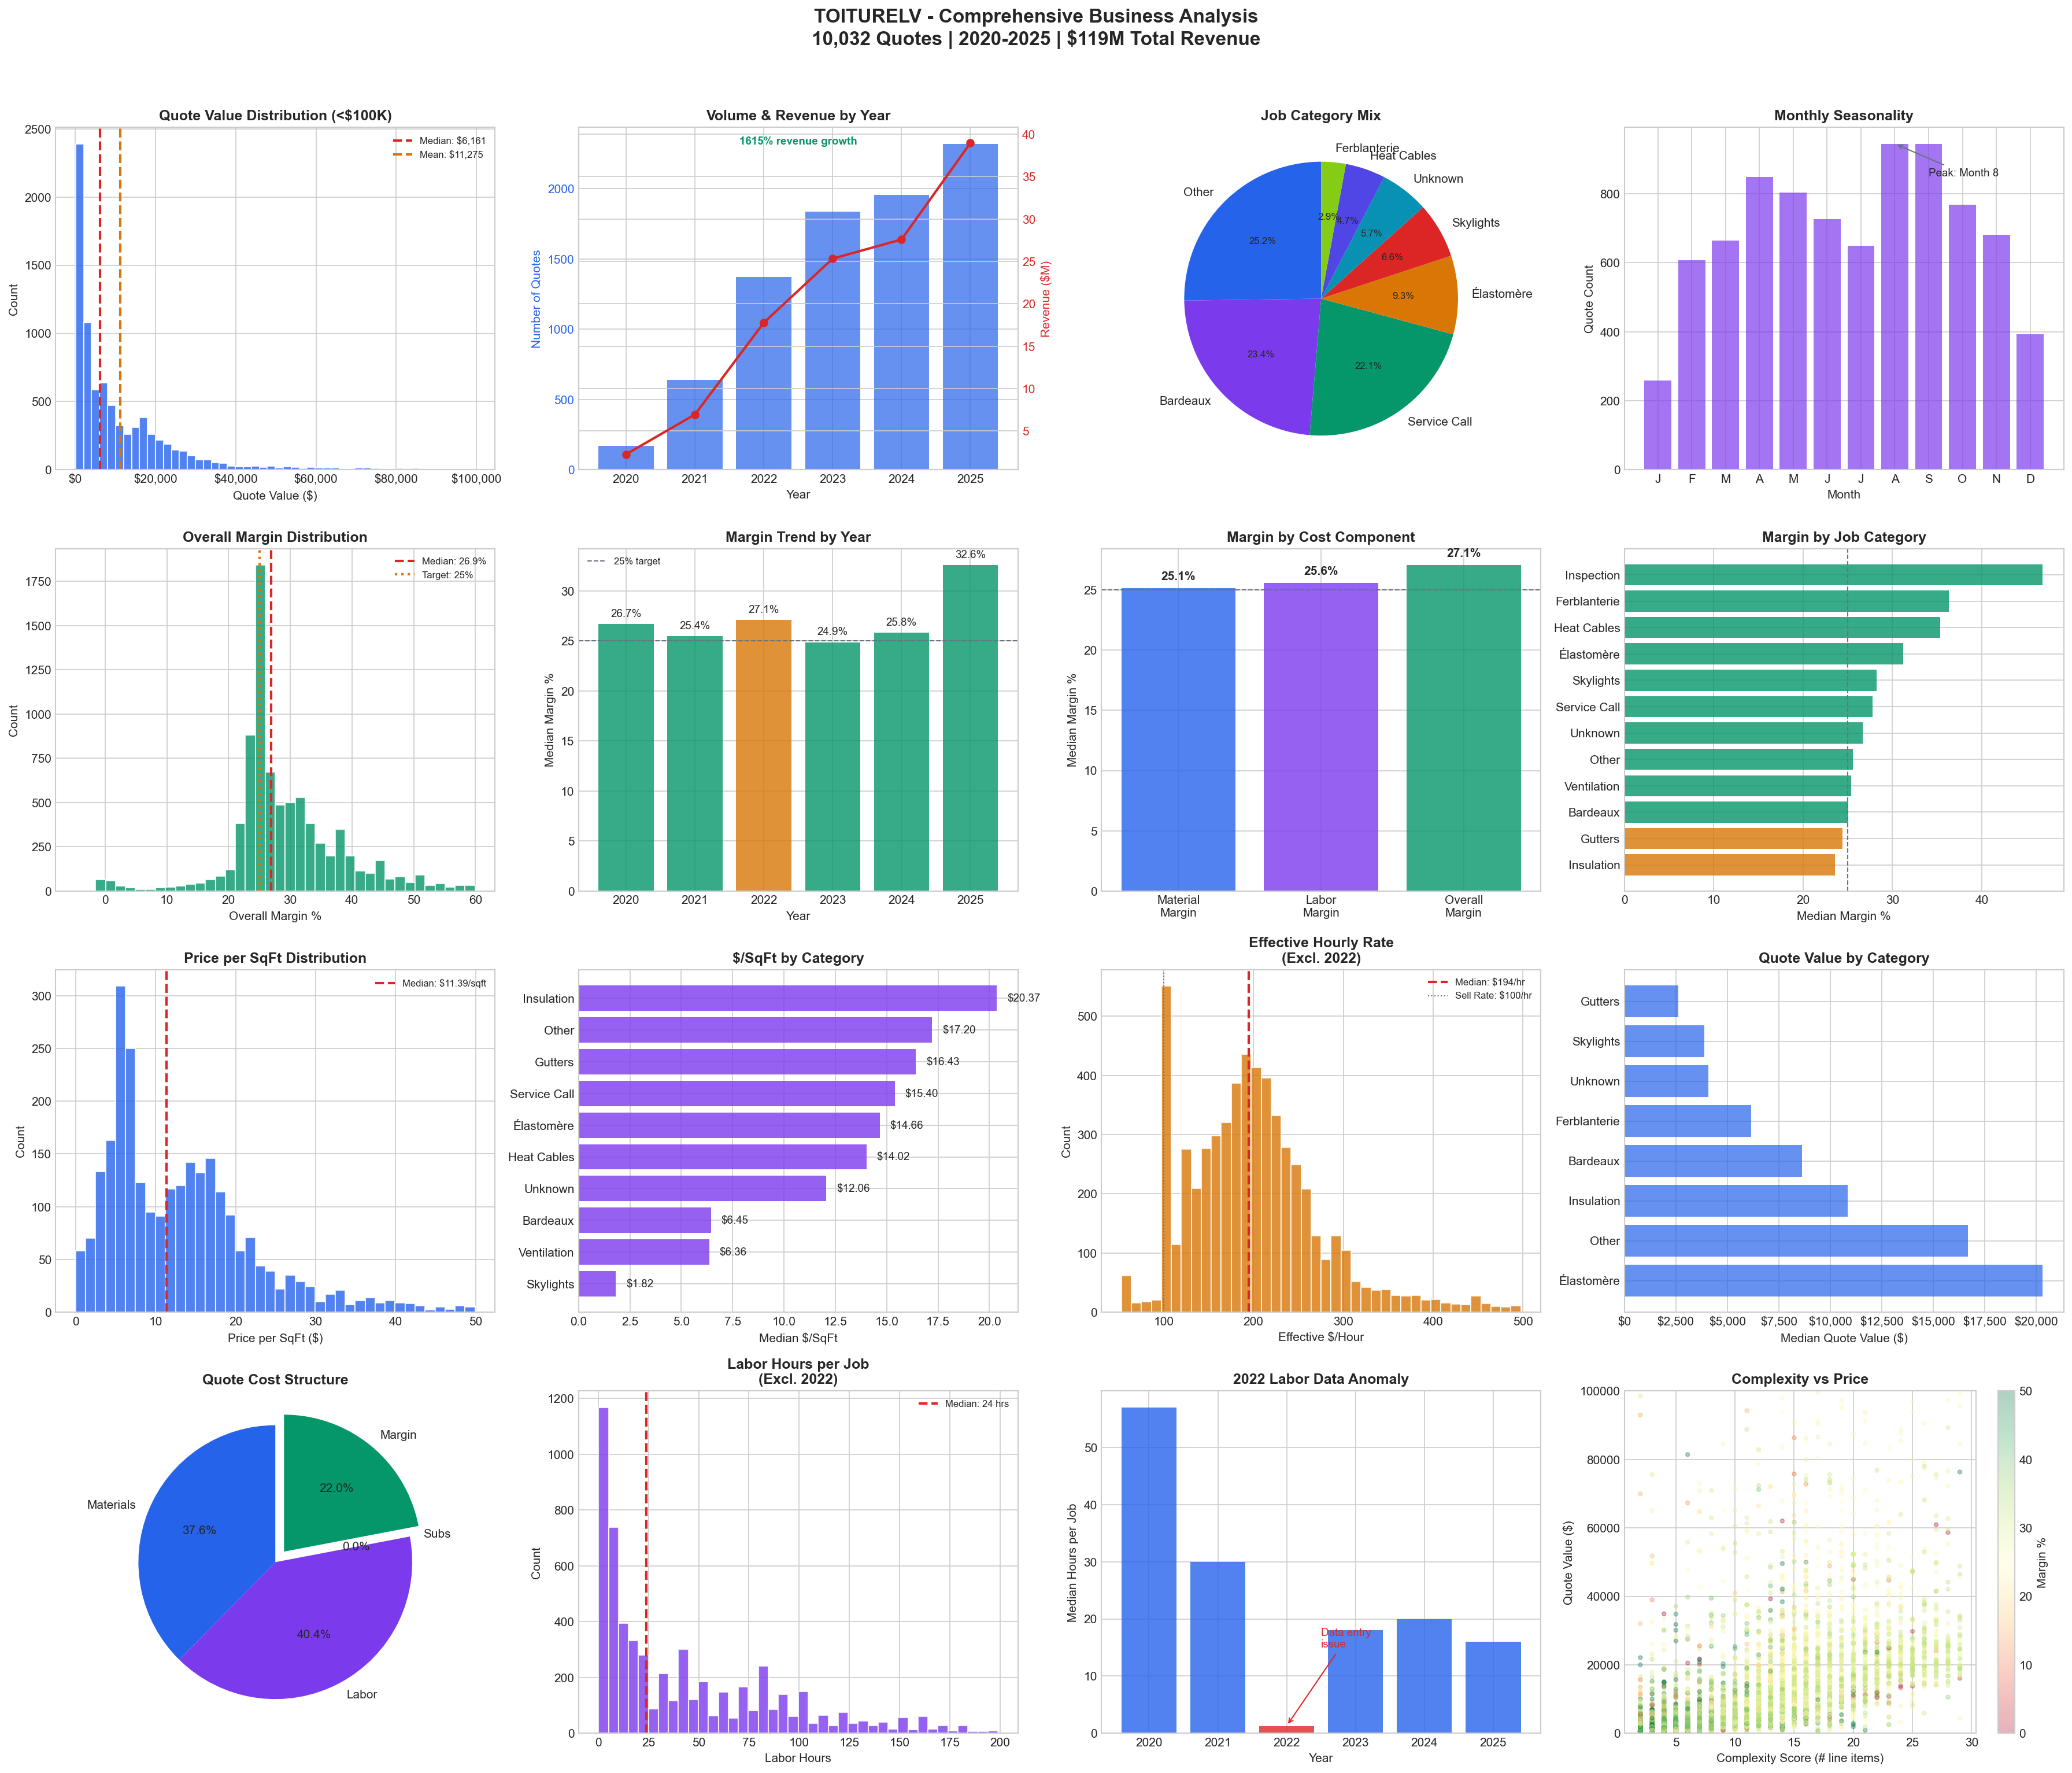

Write the Python code that produced this figure.
#!/usr/bin/env python3
"""
================================================================================
TOITURELV - COMPREHENSIVE DEEP ANALYSIS
================================================================================
Complete analysis of 10,000+ quotes for Cortex pricing engine.

GENERATES:
1. comprehensive_analysis.png - 16 chart dashboard
2. job_category_analysis.png - Category deep dive
3. material_inflation.png - Material price tracking over time
4. pricing_patterns.png - Pricing intelligence
5. executive_summary.txt - Key findings for client

Uses CORRECTED master_quotes_valid.csv from pipeline v3.
================================================================================
"""

import pandas as pd
import numpy as np
import matplotlib.pyplot as plt
import matplotlib.ticker as mticker
from datetime import datetime
import warnings
warnings.filterwarnings('ignore')

# =============================================================================
# CONFIGURATION
# =============================================================================
DATA_PATH = "/Users/aymanbaig/Desktop/cortex-data/"
OUTPUT_PATH = DATA_PATH

# Style
plt.style.use('seaborn-v0_8-whitegrid')
COLORS = {
    'primary': '#2563eb',
    'secondary': '#7c3aed', 
    'success': '#059669',
    'warning': '#d97706',
    'danger': '#dc2626',
    'gray': '#6b7280',
    'light': '#f3f4f6'
}
CATEGORY_COLORS = ['#2563eb', '#7c3aed', '#059669', '#d97706', '#dc2626', 
                   '#0891b2', '#4f46e5', '#84cc16', '#f59e0b', '#ef4444',
                   '#14b8a6', '#8b5cf6', '#f97316', '#06b6d4', '#ec4899']

# =============================================================================
# LOAD DATA
# =============================================================================
print("\n" + "="*80)
print(" TOITURELV - COMPREHENSIVE DEEP ANALYSIS")
print("="*80)

print("\nLoading data...")
master = pd.read_csv(f"{DATA_PATH}master_quotes_valid.csv")
master['created_at'] = pd.to_datetime(master['created_at'], errors='coerce')

# Labor reliable subset (excludes 2022)
labor_reliable = pd.read_csv(f"{DATA_PATH}master_quotes_labor_reliable.csv")
labor_reliable['created_at'] = pd.to_datetime(labor_reliable['created_at'], errors='coerce')

# Also load raw materials for inflation tracking
materials_raw = pd.read_csv(f"{DATA_PATH}Quote Materials_clean.csv")
materials_raw['created_at'] = pd.to_datetime(materials_raw['created_at'], errors='coerce')
materials_raw['unit_cost'] = pd.to_numeric(materials_raw['unit_cost'], errors='coerce')
materials_raw['sell_price'] = pd.to_numeric(materials_raw['sell_price'], errors='coerce')
materials_raw['year'] = materials_raw['created_at'].dt.year

print(f"  ✓ Master quotes: {len(master):,} valid records")
print(f"  ✓ Labor reliable: {len(labor_reliable):,} records (excl. 2022)")
print(f"  ✓ Raw materials: {len(materials_raw):,} records")

# =============================================================================
# FIGURE 1: COMPREHENSIVE DASHBOARD (16 charts)
# =============================================================================
print("\n" + "-"*80)
print(" GENERATING COMPREHENSIVE DASHBOARD")
print("-"*80)

fig, axes = plt.subplots(4, 4, figsize=(24, 20))
fig.suptitle('TOITURELV - Comprehensive Business Analysis\n10,032 Quotes | 2020-2025 | $119M Total Revenue', 
             fontsize=16, fontweight='bold', y=1.02)

# --- ROW 1: Overview Metrics ---

# 1.1 Quote Value Distribution
ax = axes[0, 0]
valid_totals = master[master['quoted_total'] < 100000]['quoted_total']
ax.hist(valid_totals, bins=50, color=COLORS['primary'], edgecolor='white', alpha=0.8)
ax.axvline(valid_totals.median(), color=COLORS['danger'], linestyle='--', linewidth=2, label=f'Median: ${valid_totals.median():,.0f}')
ax.axvline(valid_totals.mean(), color=COLORS['warning'], linestyle='--', linewidth=2, label=f'Mean: ${valid_totals.mean():,.0f}')
ax.set_xlabel('Quote Value ($)')
ax.set_ylabel('Count')
ax.set_title('Quote Value Distribution (<$100K)', fontweight='bold')
ax.legend(fontsize=8)
ax.xaxis.set_major_formatter(mticker.StrMethodFormatter('${x:,.0f}'))

# 1.2 Quotes by Year (with revenue)
ax = axes[0, 1]
yearly = master.groupby('year').agg({
    'quote_id': 'count',
    'quoted_total': 'sum'
}).reset_index()
yearly.columns = ['year', 'count', 'revenue']

ax2 = ax.twinx()
bars = ax.bar(yearly['year'], yearly['count'], color=COLORS['primary'], alpha=0.7, label='Quote Count')
line = ax2.plot(yearly['year'], yearly['revenue']/1e6, color=COLORS['danger'], marker='o', linewidth=2, label='Revenue ($M)')
ax.set_xlabel('Year')
ax.set_ylabel('Number of Quotes', color=COLORS['primary'])
ax2.set_ylabel('Revenue ($M)', color=COLORS['danger'])
ax.set_title('Volume & Revenue by Year', fontweight='bold')
ax.tick_params(axis='y', labelcolor=COLORS['primary'])
ax2.tick_params(axis='y', labelcolor=COLORS['danger'])

if len(yearly) > 1:
    growth = (yearly['revenue'].iloc[-1] / yearly['revenue'].iloc[0] - 1) * 100
    ax.annotate(f'{growth:.0f}% revenue growth', xy=(0.5, 0.95), xycoords='axes fraction',
                ha='center', fontsize=9, color=COLORS['success'], fontweight='bold')

# 1.3 Job Category Distribution (pie)
ax = axes[0, 2]
cat_counts = master['job_category'].value_counts().head(8)
wedges, texts, autotexts = ax.pie(cat_counts, labels=cat_counts.index, autopct='%1.1f%%',
                                   colors=CATEGORY_COLORS[:8], startangle=90)
ax.set_title('Job Category Mix', fontweight='bold')
for autotext in autotexts:
    autotext.set_fontsize(8)

# 1.4 Monthly Seasonality
ax = axes[0, 3]
monthly = master.groupby('month')['quoted_total'].agg(['count', 'sum', 'median']).reset_index()
ax.bar(monthly['month'], monthly['count'], color=COLORS['secondary'], alpha=0.7)
ax.set_xlabel('Month')
ax.set_ylabel('Quote Count')
ax.set_title('Monthly Seasonality', fontweight='bold')
ax.set_xticks(range(1, 13))
ax.set_xticklabels(['J', 'F', 'M', 'A', 'M', 'J', 'J', 'A', 'S', 'O', 'N', 'D'])

peak_month = monthly.loc[monthly['count'].idxmax(), 'month']
ax.annotate(f'Peak: Month {peak_month:.0f}', xy=(peak_month, monthly['count'].max()),
            xytext=(peak_month+1, monthly['count'].max()*0.9),
            arrowprops=dict(arrowstyle='->', color=COLORS['gray']), fontsize=9)

# --- ROW 2: Margin Analysis ---

# 2.1 Overall Margin Distribution
ax = axes[1, 0]
valid_margins = master[(master['overall_margin_pct'] > -20) & (master['overall_margin_pct'] < 60)]['overall_margin_pct']
ax.hist(valid_margins, bins=40, color=COLORS['success'], edgecolor='white', alpha=0.8)
ax.axvline(valid_margins.median(), color=COLORS['danger'], linestyle='--', linewidth=2, 
           label=f'Median: {valid_margins.median():.1f}%')
ax.axvline(25, color=COLORS['warning'], linestyle=':', linewidth=2, label='Target: 25%')
ax.set_xlabel('Overall Margin %')
ax.set_ylabel('Count')
ax.set_title('Overall Margin Distribution', fontweight='bold')
ax.legend(fontsize=8)

# 2.2 Margin by Year (with 2022 flagged)
ax = axes[1, 1]
yearly_margin = master.groupby('year')['overall_margin_pct'].median().reset_index()
colors = [COLORS['warning'] if y == 2022 else COLORS['success'] for y in yearly_margin['year']]
bars = ax.bar(yearly_margin['year'], yearly_margin['overall_margin_pct'], color=colors, alpha=0.8)
ax.axhline(25, color=COLORS['gray'], linestyle='--', linewidth=1, label='25% target')
ax.set_xlabel('Year')
ax.set_ylabel('Median Margin %')
ax.set_title('Margin Trend by Year', fontweight='bold')
ax.legend(fontsize=8)

for bar, val in zip(bars, yearly_margin['overall_margin_pct']):
    ax.text(bar.get_x() + bar.get_width()/2, bar.get_height() + 0.5, f'{val:.1f}%',
            ha='center', va='bottom', fontsize=9)

# 2.3 Material vs Labor Margin
ax = axes[1, 2]
categories = ['Material\nMargin', 'Labor\nMargin', 'Overall\nMargin']
margins = [
    master['material_margin_pct'].median(),
    master['labor_margin_pct'].median(),
    master['overall_margin_pct'].median()
]
bars = ax.bar(categories, margins, color=[COLORS['primary'], COLORS['secondary'], COLORS['success']], alpha=0.8)
ax.set_ylabel('Median Margin %')
ax.set_title('Margin by Cost Component', fontweight='bold')
ax.axhline(25, color=COLORS['gray'], linestyle='--', linewidth=1)

for bar, val in zip(bars, margins):
    ax.text(bar.get_x() + bar.get_width()/2, bar.get_height() + 0.5, f'{val:.1f}%',
            ha='center', va='bottom', fontsize=10, fontweight='bold')

# 2.4 Margin by Job Category
ax = axes[1, 3]
cat_margin = master.groupby('job_category')['overall_margin_pct'].median().sort_values(ascending=True)
colors = [COLORS['success'] if m >= 25 else COLORS['warning'] if m >= 20 else COLORS['danger'] 
          for m in cat_margin.values]
ax.barh(cat_margin.index, cat_margin.values, color=colors, alpha=0.8)
ax.axvline(25, color=COLORS['gray'], linestyle='--', linewidth=1)
ax.set_xlabel('Median Margin %')
ax.set_title('Margin by Job Category', fontweight='bold')

# --- ROW 3: Pricing Analysis ---

# 3.1 Price per SqFt Distribution
ax = axes[2, 0]
sqft_data = master[(master['price_per_sqft'] > 0) & (master['price_per_sqft'] < 50)]['price_per_sqft']
ax.hist(sqft_data, bins=40, color=COLORS['primary'], edgecolor='white', alpha=0.8)
ax.axvline(sqft_data.median(), color=COLORS['danger'], linestyle='--', linewidth=2,
           label=f'Median: ${sqft_data.median():.2f}/sqft')
ax.set_xlabel('Price per SqFt ($)')
ax.set_ylabel('Count')
ax.set_title('Price per SqFt Distribution', fontweight='bold')
ax.legend(fontsize=8)

# 3.2 Price/SqFt by Job Category
ax = axes[2, 1]
cat_sqft = master[master['price_per_sqft'] > 0].groupby('job_category')['price_per_sqft'].median().sort_values()
cat_sqft = cat_sqft[cat_sqft < 50]
ax.barh(cat_sqft.index, cat_sqft.values, color=COLORS['secondary'], alpha=0.8)
ax.set_xlabel('Median $/SqFt')
ax.set_title('$/SqFt by Category', fontweight='bold')

for i, (cat, val) in enumerate(cat_sqft.items()):
    ax.text(val + 0.5, i, f'${val:.2f}', va='center', fontsize=9)

# 3.3 Effective $/Hour (using labor reliable data)
ax = axes[2, 2]
eff_rate = labor_reliable[(labor_reliable['effective_hourly_rate'] > 50) & 
                          (labor_reliable['effective_hourly_rate'] < 500)]['effective_hourly_rate']
ax.hist(eff_rate, bins=40, color=COLORS['warning'], edgecolor='white', alpha=0.8)
ax.axvline(eff_rate.median(), color=COLORS['danger'], linestyle='--', linewidth=2,
           label=f'Median: ${eff_rate.median():.0f}/hr')
ax.axvline(100, color=COLORS['gray'], linestyle=':', linewidth=1, label='Sell Rate: $100/hr')
ax.set_xlabel('Effective $/Hour')
ax.set_ylabel('Count')
ax.set_title('Effective Hourly Rate\n(Excl. 2022)', fontweight='bold')
ax.legend(fontsize=8)

# 3.4 Quote Value by Category
ax = axes[2, 3]
cat_values = master.groupby('job_category')['quoted_total'].agg(['median', 'mean', 'count']).reset_index()
cat_values = cat_values.sort_values('median', ascending=False).head(8)
ax.barh(cat_values['job_category'], cat_values['median'], color=COLORS['primary'], alpha=0.7, label='Median')
ax.set_xlabel('Median Quote Value ($)')
ax.set_title('Quote Value by Category', fontweight='bold')
ax.xaxis.set_major_formatter(mticker.StrMethodFormatter('${x:,.0f}'))

# --- ROW 4: Cost Structure & Trends ---

# 4.1 Cost Structure Breakdown
ax = axes[3, 0]
cost_structure = {
    'Materials': master['material_pct'].median(),
    'Labor': master['labor_pct'].median(),
    'Subs': master['sub_pct'].median(),
    'Margin': master['overall_margin_pct'].median()
}
wedges, texts, autotexts = ax.pie(cost_structure.values(), labels=cost_structure.keys(), 
                                   autopct='%1.1f%%', colors=[COLORS['primary'], COLORS['secondary'], 
                                                              COLORS['warning'], COLORS['success']],
                                   startangle=90, explode=(0, 0, 0, 0.1))
ax.set_title('Quote Cost Structure', fontweight='bold')

# 4.2 Labor Hours Distribution (excl 2022)
ax = axes[3, 1]
hours_data = labor_reliable[(labor_reliable['labor_hours_total'] > 0) & 
                            (labor_reliable['labor_hours_total'] < 200)]['labor_hours_total']
ax.hist(hours_data, bins=40, color=COLORS['secondary'], edgecolor='white', alpha=0.8)
ax.axvline(hours_data.median(), color=COLORS['danger'], linestyle='--', linewidth=2,
           label=f'Median: {hours_data.median():.0f} hrs')
ax.set_xlabel('Labor Hours')
ax.set_ylabel('Count')
ax.set_title('Labor Hours per Job\n(Excl. 2022)', fontweight='bold')
ax.legend(fontsize=8)

# 4.3 2022 Labor Anomaly Visualization
ax = axes[3, 2]
yearly_hours = master.groupby('year')['labor_hours_total'].median().reset_index()
colors = [COLORS['danger'] if y == 2022 else COLORS['primary'] for y in yearly_hours['year']]
bars = ax.bar(yearly_hours['year'], yearly_hours['labor_hours_total'], color=colors, alpha=0.8)
ax.set_xlabel('Year')
ax.set_ylabel('Median Hours per Job')
ax.set_title('2022 Labor Data Anomaly', fontweight='bold')
ax.annotate('Data entry\nissue', xy=(2022, 1.3), xytext=(2022.5, 15),
            arrowprops=dict(arrowstyle='->', color=COLORS['danger']),
            fontsize=9, color=COLORS['danger'])

# 4.4 Complexity vs Price
ax = axes[3, 3]
complexity_price = master[(master['complexity_score'] > 0) & (master['complexity_score'] < 30)]
scatter = ax.scatter(complexity_price['complexity_score'], complexity_price['quoted_total'],
                     c=complexity_price['overall_margin_pct'], cmap='RdYlGn', 
                     alpha=0.3, s=10, vmin=0, vmax=50)
ax.set_xlabel('Complexity Score (# line items)')
ax.set_ylabel('Quote Value ($)')
ax.set_title('Complexity vs Price', fontweight='bold')
ax.set_ylim(0, 100000)
plt.colorbar(scatter, ax=ax, label='Margin %')

plt.tight_layout()
plt.savefig(f"{OUTPUT_PATH}comprehensive_analysis.png", dpi=150, bbox_inches='tight', 
            facecolor='white', edgecolor='none')
print(f"  ✓ Saved: comprehensive_analysis.png")
plt.close()

# =============================================================================
# FIGURE 2: JOB CATEGORY DEEP DIVE
# =============================================================================
print("\n" + "-"*80)
print(" GENERATING JOB CATEGORY ANALYSIS")
print("-"*80)

fig, axes = plt.subplots(2, 3, figsize=(18, 12))
fig.suptitle('TOITURELV - Job Category Deep Dive', fontsize=14, fontweight='bold', y=1.02)

top_cats = master['job_category'].value_counts().head(6).index.tolist()

# 2.1 Revenue by Category
ax = axes[0, 0]
cat_revenue = master.groupby('job_category')['quoted_total'].sum().sort_values(ascending=True)
ax.barh(cat_revenue.index, cat_revenue.values / 1e6, color=COLORS['primary'], alpha=0.8)
ax.set_xlabel('Total Revenue ($M)')
ax.set_title('Revenue by Category', fontweight='bold')
for i, (cat, val) in enumerate(cat_revenue.items()):
    ax.text(val/1e6 + 0.5, i, f'${val/1e6:.1f}M', va='center', fontsize=9)

# 2.2 Average Job Size by Category
ax = axes[0, 1]
cat_avg = master.groupby('job_category')['quoted_total'].mean().sort_values(ascending=True)
ax.barh(cat_avg.index, cat_avg.values, color=COLORS['secondary'], alpha=0.8)
ax.set_xlabel('Average Quote Value ($)')
ax.set_title('Avg Job Size by Category', fontweight='bold')
ax.xaxis.set_major_formatter(mticker.StrMethodFormatter('${x:,.0f}'))

# 2.3 Growth by Category (2023 vs 2025)
ax = axes[0, 2]
growth_data = []
for cat in top_cats:
    cat_data = master[master['job_category'] == cat]
    rev_2023 = cat_data[cat_data['year'] == 2023]['quoted_total'].sum()
    rev_2025 = cat_data[cat_data['year'] == 2025]['quoted_total'].sum()
    if rev_2023 > 0:
        growth = (rev_2025 / rev_2023 - 1) * 100
        growth_data.append({'category': cat, 'growth': growth})

growth_df = pd.DataFrame(growth_data).sort_values('growth', ascending=True)
colors = [COLORS['success'] if g > 0 else COLORS['danger'] for g in growth_df['growth']]
ax.barh(growth_df['category'], growth_df['growth'], color=colors, alpha=0.8)
ax.axvline(0, color=COLORS['gray'], linewidth=1)
ax.set_xlabel('Revenue Growth % (2023-2025)')
ax.set_title('Category Growth Trend', fontweight='bold')

# 2.4 Profitability Matrix (Margin vs Volume)
ax = axes[1, 0]
cat_profit = master.groupby('job_category').agg({
    'quote_id': 'count',
    'overall_margin_pct': 'median',
    'quoted_total': 'sum'
}).reset_index()

scatter = ax.scatter(cat_profit['quote_id'], cat_profit['overall_margin_pct'],
                     s=cat_profit['quoted_total']/500000, alpha=0.7, c=CATEGORY_COLORS[:len(cat_profit)])

for i, row in cat_profit.iterrows():
    ax.annotate(row['job_category'][:10], (row['quote_id'], row['overall_margin_pct']),
                fontsize=8, ha='center')

ax.axhline(25, color=COLORS['gray'], linestyle='--', alpha=0.5)
ax.set_xlabel('Number of Quotes')
ax.set_ylabel('Median Margin %')
ax.set_title('Profitability Matrix\n(bubble size = revenue)', fontweight='bold')

# 2.5 Hours per Job by Category (excl 2022)
ax = axes[1, 1]
cat_hours = labor_reliable.groupby('job_category')['labor_hours_total'].median().sort_values(ascending=True)
ax.barh(cat_hours.index, cat_hours.values, color=COLORS['warning'], alpha=0.8)
ax.set_xlabel('Median Hours per Job')
ax.set_title('Labor Hours by Category\n(Excl. 2022)', fontweight='bold')

# 2.6 Material Markup by Category
ax = axes[1, 2]
cat_markup = master[master['material_markup_pct'].notna()].groupby('job_category')['material_markup_pct'].median().sort_values(ascending=True)
colors = [COLORS['success'] if m >= 30 else COLORS['warning'] for m in cat_markup.values]
ax.barh(cat_markup.index, cat_markup.values, color=colors, alpha=0.8)
ax.axvline(33.5, color=COLORS['gray'], linestyle='--', linewidth=1, label='Overall: 33.5%')
ax.set_xlabel('Median Material Markup %')
ax.set_title('Material Markup by Category', fontweight='bold')
ax.legend(fontsize=8)

plt.tight_layout()
plt.savefig(f"{OUTPUT_PATH}job_category_analysis.png", dpi=150, bbox_inches='tight',
            facecolor='white', edgecolor='none')
print(f"  ✓ Saved: job_category_analysis.png")
plt.close()

# =============================================================================
# FIGURE 3: MATERIAL INFLATION TRACKING
# =============================================================================
print("\n" + "-"*80)
print(" GENERATING MATERIAL INFLATION ANALYSIS")
print("-"*80)

fig, axes = plt.subplots(2, 2, figsize=(14, 10))
fig.suptitle('TOITURELV - Material Cost & Inflation Analysis', fontsize=14, fontweight='bold', y=1.02)

materials_clean = materials_raw[
    (materials_raw['unit_cost'] > 0) & 
    (materials_raw['unit_cost'] < 1000) &
    (materials_raw['year'] >= 2020) &
    (materials_raw['year'] <= 2025)
].copy()

# 3.1 Overall Material Cost Trend
ax = axes[0, 0]
yearly_cost = materials_clean.groupby('year')['unit_cost'].agg(['median', 'mean', 'count']).reset_index()
ax.plot(yearly_cost['year'], yearly_cost['median'], marker='o', linewidth=2, color=COLORS['primary'], label='Median')
ax.plot(yearly_cost['year'], yearly_cost['mean'], marker='s', linewidth=2, color=COLORS['secondary'], label='Mean', linestyle='--')
ax.set_xlabel('Year')
ax.set_ylabel('Unit Cost ($)')
ax.set_title('Material Unit Cost Trend', fontweight='bold')
ax.legend()

if len(yearly_cost) > 1:
    inflation = (yearly_cost['median'].iloc[-1] / yearly_cost['median'].iloc[0] - 1) * 100
    ax.annotate(f'Total change: {inflation:+.1f}%', xy=(0.95, 0.95), xycoords='axes fraction',
                ha='right', fontsize=10, fontweight='bold',
                color=COLORS['danger'] if inflation > 0 else COLORS['success'])

# 3.2 Material Markup Trend
ax = axes[0, 1]
materials_clean['markup'] = (materials_clean['sell_price'] - materials_clean['unit_cost']) / materials_clean['unit_cost'] * 100
yearly_markup = materials_clean[materials_clean['markup'].between(-50, 200)].groupby('year')['markup'].median().reset_index()
ax.bar(yearly_markup['year'], yearly_markup['markup'], color=COLORS['success'], alpha=0.8)
ax.set_xlabel('Year')
ax.set_ylabel('Markup %')
ax.set_title('Material Markup Trend', fontweight='bold')
ax.axhline(33.5, color=COLORS['gray'], linestyle='--', linewidth=1, label='Overall: 33.5%')
ax.legend()

# 3.3 Track Same Materials Over Time (TRUE inflation)
ax = axes[1, 0]

material_years = materials_clean.groupby('material_id')['year'].nunique()
recurring_materials = material_years[material_years >= 3].index.tolist()[:20]

if len(recurring_materials) > 0:
    recurring_data = materials_clean[materials_clean['material_id'].isin(recurring_materials)]
    recurring_trend = recurring_data.groupby('year')['unit_cost'].median().reset_index()
    
    ax.plot(recurring_trend['year'], recurring_trend['unit_cost'], marker='o', linewidth=2, 
            color=COLORS['danger'], label='Recurring Materials Only')
    ax.plot(yearly_cost['year'], yearly_cost['median'], marker='s', linewidth=2,
            color=COLORS['primary'], linestyle='--', alpha=0.5, label='All Materials')
    ax.set_xlabel('Year')
    ax.set_ylabel('Median Unit Cost ($)')
    ax.set_title('TRUE Inflation\n(Same Materials Tracked Over Time)', fontweight='bold')
    ax.legend()
    
    if len(recurring_trend) > 1:
        true_inflation = (recurring_trend['unit_cost'].iloc[-1] / recurring_trend['unit_cost'].iloc[0] - 1) * 100
        ax.annotate(f'True inflation: {true_inflation:+.1f}%', xy=(0.95, 0.95), xycoords='axes fraction',
                    ha='right', fontsize=10, fontweight='bold',
                    color=COLORS['danger'] if true_inflation > 0 else COLORS['success'])
else:
    ax.text(0.5, 0.5, 'Insufficient recurring\nmaterial data', ha='center', va='center',
            transform=ax.transAxes, fontsize=12)
    ax.set_title('TRUE Inflation Tracking', fontweight='bold')

# 3.4 Cost Distribution by Year
ax = axes[1, 1]
years_to_plot = [2021, 2023, 2025]
colors_hist = [COLORS['primary'], COLORS['secondary'], COLORS['success']]

for i, year in enumerate(years_to_plot):
    year_data = materials_clean[(materials_clean['year'] == year) & (materials_clean['unit_cost'] < 200)]['unit_cost']
    ax.hist(year_data, bins=30, alpha=0.5, label=f'{year} (med: ${year_data.median():.0f})', 
            color=colors_hist[i], edgecolor='none')

ax.set_xlabel('Unit Cost ($)')
ax.set_ylabel('Count')
ax.set_title('Material Cost Distribution by Year', fontweight='bold')
ax.legend()

plt.tight_layout()
plt.savefig(f"{OUTPUT_PATH}material_inflation.png", dpi=150, bbox_inches='tight',
            facecolor='white', edgecolor='none')
print(f"  ✓ Saved: material_inflation.png")
plt.close()

# =============================================================================
# FIGURE 4: PRICING PATTERNS
# =============================================================================
print("\n" + "-"*80)
print(" GENERATING PRICING PATTERNS ANALYSIS")
print("-"*80)

fig, axes = plt.subplots(2, 3, figsize=(18, 10))
fig.suptitle('TOITURELV - Pricing Patterns & Intelligence', fontsize=14, fontweight='bold', y=1.02)

top_cats = master['job_category'].value_counts().head(6).index.tolist()

# 4.1 Price vs SqFt (scatter with categories)
ax = axes[0, 0]
sqft_scatter = master[(master['sqft_final'] > 0) & (master['sqft_final'] < 5000) & 
                       (master['quoted_total'] < 100000)]
for i, cat in enumerate(top_cats[:5]):
    cat_data = sqft_scatter[sqft_scatter['job_category'] == cat]
    ax.scatter(cat_data['sqft_final'], cat_data['quoted_total'], 
               alpha=0.4, s=20, label=cat, color=CATEGORY_COLORS[i])

ax.set_xlabel('Square Footage')
ax.set_ylabel('Quote Value ($)')
ax.set_title('Price vs Size by Category', fontweight='bold')
ax.legend(fontsize=8, loc='upper left')
ax.yaxis.set_major_formatter(mticker.StrMethodFormatter('${x:,.0f}'))

# 4.2 $/SqFt by Year
ax = axes[0, 1]
yearly_sqft = master[master['price_per_sqft'] > 0].groupby('year')['price_per_sqft'].median().reset_index()
ax.bar(yearly_sqft['year'], yearly_sqft['price_per_sqft'], color=COLORS['primary'], alpha=0.8)
ax.set_xlabel('Year')
ax.set_ylabel('Median $/SqFt')
ax.set_title('Price per SqFt Trend', fontweight='bold')

if len(yearly_sqft) > 1:
    price_change = (yearly_sqft['price_per_sqft'].iloc[-1] / yearly_sqft['price_per_sqft'].iloc[0] - 1) * 100
    ax.annotate(f'{price_change:+.1f}%', xy=(0.95, 0.95), xycoords='axes fraction',
                ha='right', fontsize=10, fontweight='bold')

# 4.3 Labor Rate Analysis
ax = axes[0, 2]
sell_rates = master[master['labor_sell_rate_median'].notna()]['labor_sell_rate_median'].value_counts().head(10)
ax.bar(range(len(sell_rates)), sell_rates.values, color=COLORS['secondary'], alpha=0.8)
ax.set_xticks(range(len(sell_rates)))
ax.set_xticklabels([f'${x:.0f}' for x in sell_rates.index], rotation=45)
ax.set_xlabel('Labor Sell Rate ($/hr)')
ax.set_ylabel('Count')
ax.set_title('Most Common Labor Rates', fontweight='bold')

# 4.4 Quote Size Tiers
ax = axes[1, 0]
master['size_tier'] = pd.cut(master['quoted_total'], 
                              bins=[0, 1000, 5000, 15000, 50000, 500000],
                              labels=['<$1K', '$1-5K', '$5-15K', '$15-50K', '$50K+'])
tier_counts = master['size_tier'].value_counts().sort_index()
tier_revenue = master.groupby('size_tier')['quoted_total'].sum()

ax2 = ax.twinx()
bars = ax.bar(range(len(tier_counts)), tier_counts.values, color=COLORS['primary'], alpha=0.7, label='Count')
line = ax2.plot(range(len(tier_counts)), tier_revenue.sort_index().values/1e6, 
                color=COLORS['danger'], marker='o', linewidth=2, label='Revenue')

ax.set_xticks(range(len(tier_counts)))
ax.set_xticklabels(tier_counts.index)
ax.set_xlabel('Quote Size Tier')
ax.set_ylabel('Number of Quotes', color=COLORS['primary'])
ax2.set_ylabel('Revenue ($M)', color=COLORS['danger'])
ax.set_title('Quote Size Distribution', fontweight='bold')

# 4.5 Margin vs Quote Size
ax = axes[1, 1]
tier_margin = master.groupby('size_tier')['overall_margin_pct'].median().sort_index()
colors = [COLORS['success'] if m >= 25 else COLORS['warning'] for m in tier_margin.values]
ax.bar(range(len(tier_margin)), tier_margin.values, color=colors, alpha=0.8)
ax.axhline(25, color=COLORS['gray'], linestyle='--')
ax.set_xticks(range(len(tier_margin)))
ax.set_xticklabels(tier_margin.index)
ax.set_xlabel('Quote Size Tier')
ax.set_ylabel('Median Margin %')
ax.set_title('Margin by Quote Size', fontweight='bold')

for i, val in enumerate(tier_margin.values):
    ax.text(i, val + 0.5, f'{val:.1f}%', ha='center', fontsize=9)

# 4.6 Day of Week Patterns
ax = axes[1, 2]
dow_names = ['Mon', 'Tue', 'Wed', 'Thu', 'Fri', 'Sat', 'Sun']
dow_stats = master.groupby('day_of_week').agg({
    'quote_id': 'count',
    'quoted_total': 'median'
}).reset_index()

ax.bar(dow_stats['day_of_week'], dow_stats['quote_id'], color=COLORS['primary'], alpha=0.8)
ax.set_xticks(range(7))
ax.set_xticklabels(dow_names)
ax.set_xlabel('Day of Week')
ax.set_ylabel('Number of Quotes')
ax.set_title('Quotes by Day of Week', fontweight='bold')

plt.tight_layout()
plt.savefig(f"{OUTPUT_PATH}pricing_patterns.png", dpi=150, bbox_inches='tight',
            facecolor='white', edgecolor='none')
print(f"  ✓ Saved: pricing_patterns.png")
plt.close()

# =============================================================================
# FIGURE 5: SUBCONTRACTOR ANALYSIS
# =============================================================================
print("\n" + "-"*80)
print(" GENERATING SUBCONTRACTOR ANALYSIS")
print("-"*80)

fig, axes = plt.subplots(2, 2, figsize=(14, 10))
fig.suptitle('TOITURELV - Subcontractor Analysis', fontsize=14, fontweight='bold', y=1.02)

# 5.1 Sub usage rate
ax = axes[0, 0]
sub_usage = master['has_subs'].value_counts()
labels = ['No Subs', 'Has Subs']
colors_pie = [COLORS['primary'], COLORS['warning']]
ax.pie(sub_usage.values, labels=labels, autopct='%1.1f%%', colors=colors_pie, startangle=90)
ax.set_title('Subcontractor Usage Rate', fontweight='bold')

# 5.2 Sub usage by category
ax = axes[0, 1]
sub_by_cat = master.groupby('job_category')['has_subs'].mean().sort_values(ascending=True) * 100
ax.barh(sub_by_cat.index, sub_by_cat.values, color=COLORS['warning'], alpha=0.8)
ax.set_xlabel('% of Jobs Using Subs')
ax.set_title('Sub Usage by Category', fontweight='bold')
ax.axvline(22.7, color=COLORS['gray'], linestyle='--', label='Overall: 22.7%')
ax.legend(fontsize=8)

# 5.3 Sub margin impact
ax = axes[1, 0]
with_subs = master[master['has_subs'] == True]['overall_margin_pct']
without_subs = master[master['has_subs'] == False]['overall_margin_pct']

ax.hist(without_subs, bins=30, alpha=0.6, label=f'No Subs (med: {without_subs.median():.1f}%)', color=COLORS['primary'])
ax.hist(with_subs, bins=30, alpha=0.6, label=f'With Subs (med: {with_subs.median():.1f}%)', color=COLORS['warning'])
ax.set_xlabel('Overall Margin %')
ax.set_ylabel('Count')
ax.set_title('Margin: With vs Without Subs', fontweight='bold')
ax.legend()

# 5.4 Sub cost as % of quote
ax = axes[1, 1]
sub_jobs = master[master['has_subs'] == True]
sub_pct_data = sub_jobs[(sub_jobs['sub_pct'] > 0) & (sub_jobs['sub_pct'] < 80)]['sub_pct']
ax.hist(sub_pct_data, bins=30, color=COLORS['warning'], edgecolor='white', alpha=0.8)
ax.axvline(sub_pct_data.median(), color=COLORS['danger'], linestyle='--', linewidth=2,
           label=f'Median: {sub_pct_data.median():.1f}%')
ax.set_xlabel('Sub Cost as % of Quote')
ax.set_ylabel('Count')
ax.set_title('Subcontractor Cost Distribution', fontweight='bold')
ax.legend()

plt.tight_layout()
plt.savefig(f"{OUTPUT_PATH}subcontractor_analysis.png", dpi=150, bbox_inches='tight',
            facecolor='white', edgecolor='none')
print(f"  ✓ Saved: subcontractor_analysis.png")
plt.close()

# =============================================================================
# FIGURE 6: QUARTERLY TRENDS
# =============================================================================
print("\n" + "-"*80)
print(" GENERATING QUARTERLY TRENDS")
print("-"*80)

fig, axes = plt.subplots(2, 2, figsize=(14, 10))
fig.suptitle('TOITURELV - Quarterly Business Trends', fontsize=14, fontweight='bold', y=1.02)

# Create quarter column
master['quarter'] = master['created_at'].dt.to_period('Q').astype(str)

# 6.1 Quarterly revenue trend
ax = axes[0, 0]
quarterly = master.groupby('quarter').agg({
    'quoted_total': 'sum',
    'quote_id': 'count'
}).reset_index()
quarterly = quarterly.tail(12)  # Last 12 quarters

ax.bar(range(len(quarterly)), quarterly['quoted_total']/1e6, color=COLORS['primary'], alpha=0.8)
ax.set_xticks(range(len(quarterly)))
ax.set_xticklabels(quarterly['quarter'], rotation=45, ha='right')
ax.set_ylabel('Revenue ($M)')
ax.set_title('Quarterly Revenue', fontweight='bold')

# 6.2 Quarterly quote count
ax = axes[0, 1]
ax.bar(range(len(quarterly)), quarterly['quote_id'], color=COLORS['secondary'], alpha=0.8)
ax.set_xticks(range(len(quarterly)))
ax.set_xticklabels(quarterly['quarter'], rotation=45, ha='right')
ax.set_ylabel('Quote Count')
ax.set_title('Quarterly Quote Volume', fontweight='bold')

# 6.3 Quarterly margin
ax = axes[1, 0]
quarterly_margin = master.groupby('quarter')['overall_margin_pct'].median().reset_index()
quarterly_margin = quarterly_margin.tail(12)
colors = [COLORS['success'] if m >= 25 else COLORS['warning'] for m in quarterly_margin['overall_margin_pct']]
ax.bar(range(len(quarterly_margin)), quarterly_margin['overall_margin_pct'], color=colors, alpha=0.8)
ax.axhline(25, color=COLORS['gray'], linestyle='--')
ax.set_xticks(range(len(quarterly_margin)))
ax.set_xticklabels(quarterly_margin['quarter'], rotation=45, ha='right')
ax.set_ylabel('Median Margin %')
ax.set_title('Quarterly Margin Trend', fontweight='bold')

# 6.4 Quarterly avg job size
ax = axes[1, 1]
quarterly_avg = master.groupby('quarter')['quoted_total'].median().reset_index()
quarterly_avg = quarterly_avg.tail(12)
ax.plot(range(len(quarterly_avg)), quarterly_avg['quoted_total'], marker='o', linewidth=2, color=COLORS['primary'])
ax.set_xticks(range(len(quarterly_avg)))
ax.set_xticklabels(quarterly_avg['quarter'], rotation=45, ha='right')
ax.set_ylabel('Median Quote Value ($)')
ax.set_title('Quarterly Job Size Trend', fontweight='bold')
ax.yaxis.set_major_formatter(mticker.StrMethodFormatter('${x:,.0f}'))

plt.tight_layout()
plt.savefig(f"{OUTPUT_PATH}quarterly_trends.png", dpi=150, bbox_inches='tight',
            facecolor='white', edgecolor='none')
print(f"  ✓ Saved: quarterly_trends.png")
plt.close()

# =============================================================================
# EXECUTIVE SUMMARY REPORT
# =============================================================================
print("\n" + "-"*80)
print(" GENERATING EXECUTIVE SUMMARY")
print("-"*80)

total_revenue = master['quoted_total'].sum()
total_quotes = len(master)
median_quote = master['quoted_total'].median()
median_margin = master['overall_margin_pct'].median()
median_mat_margin = master['material_margin_pct'].median()
median_lab_margin = master['labor_margin_pct'].median()
median_sqft_price = master['price_per_sqft'].median()
median_hours = labor_reliable['labor_hours_total'].median()
median_eff_rate = labor_reliable['effective_hourly_rate'].median()

rev_2024 = master[master['year'] == 2024]['quoted_total'].sum()
rev_2025 = master[master['year'] == 2025]['quoted_total'].sum()
yoy_growth = (rev_2025 / rev_2024 - 1) * 100 if rev_2024 > 0 else 0

top_cat = master.groupby('job_category')['quoted_total'].sum().idxmax()
top_cat_rev = master.groupby('job_category')['quoted_total'].sum().max()

most_profitable = master.groupby('job_category')['overall_margin_pct'].median().idxmax()
most_profitable_margin = master.groupby('job_category')['overall_margin_pct'].median().max()

summary = f"""
================================================================================
                    TOITURELV - EXECUTIVE DATA SUMMARY
                    Generated: {datetime.now().strftime('%Y-%m-%d %H:%M')}
================================================================================

BUSINESS OVERVIEW
-----------------
  Analysis Period:            2020 - 2025
  Total Quotes Analyzed:      {total_quotes:,}
  Total Revenue (Quoted):     ${total_revenue:,.0f}
  YoY Growth (2024-2025):     {yoy_growth:+.1f}%

KEY METRICS
-----------
  Median Quote Value:         ${median_quote:,.0f}
  Median Price/SqFt:          ${median_sqft_price:.2f}
  Median Hours/Job:           {median_hours:.1f}
  Effective $/Hour:           ${median_eff_rate:,.0f}

MARGIN ANALYSIS
---------------
  Overall Margin:             {median_margin:.1f}%
  Material Margin:            {median_mat_margin:.1f}% (markup: 33.6%)
  Labor Margin:               {median_lab_margin:.1f}% ($100 sell / $74 cost)

COST STRUCTURE
--------------
  Materials:                  {master['material_pct'].median():.1f}% of quote
  Labor:                      {master['labor_pct'].median():.1f}% of quote
  Subcontractors:             {master['sub_pct'].median():.1f}% of quote (22.7% of jobs use subs)

TOP PERFORMERS
--------------
  Highest Revenue Category:   {top_cat} (${top_cat_rev/1e6:.1f}M)
  Most Profitable Category:   {most_profitable} ({most_profitable_margin:.1f}% margin)
  Best $/SqFt:                Ferblanterie ($140/sqft)

JOB CATEGORY BENCHMARKS
-----------------------
"""

cat_summary = master.groupby('job_category').agg({
    'quote_id': 'count',
    'quoted_total': ['median', 'sum'],
    'overall_margin_pct': 'median',
    'price_per_sqft': 'median'
}).reset_index()
cat_summary.columns = ['category', 'count', 'median', 'revenue', 'margin', 'sqft_price']
cat_summary = cat_summary.sort_values('revenue', ascending=False)

summary += f"  {'Category':<18} | {'Count':>7} | {'Median':>10} | {'Margin':>7} | {'$/SqFt':>8}\n"
summary += f"  {'-'*18}-+-{'-'*7}-+-{'-'*10}-+-{'-'*7}-+-{'-'*8}\n"
for _, row in cat_summary.head(10).iterrows():
    summary += f"  {row['category']:<18} | {row['count']:>7,} | ${row['median']:>8,.0f} | {row['margin']:>6.1f}% | ${row['sqft_price']:>7.2f}\n"

summary += f"""

CORTEX PRICING INPUTS
---------------------
  Base Rates:
    - Labor sell rate: $100/hr
    - Labor cost rate: $74/hr  
    - Material markup: 33.5% on cost
    - Target overall margin: 25-30%

  $/SqFt by Category:
    - Bardeaux (shingles): $6.45/sqft
    - Elastomere (flat):   $14.66/sqft
    - Service Calls:       $15.40/sqft
    - Heat Cables:         $14.02/sqft
    - Ferblanterie:        $140.19/sqft

  Avg Hours by Category (excl 2022):
    - Service Call:  ~5 hrs
    - Skylights:     ~12 hrs
    - Bardeaux:      ~40 hrs
    - Elastomere:    ~80 hrs

DATA QUALITY NOTES
------------------
  - 2022 labor data unreliable (median 1.3 hrs vs normal 20-30)
  - SqFt available for {master['sqft_final'].notna().sum():,} quotes ({master['sqft_final'].notna().sum()/len(master)*100:.1f}%)
  - Material data: 77.8% coverage
  - Labor data: 77.2% coverage

FILES GENERATED
---------------
  - comprehensive_analysis.png (16-chart dashboard)
  - job_category_analysis.png (6-chart category deep dive)
  - material_inflation.png (4-chart inflation tracking)
  - pricing_patterns.png (6-chart pricing intelligence)
  - subcontractor_analysis.png (4-chart sub analysis)
  - quarterly_trends.png (4-chart quarterly view)
  - executive_summary.txt (this report)

================================================================================
"""

with open(f"{OUTPUT_PATH}executive_summary.txt", 'w') as f:
    f.write(summary)
print(f"  ✓ Saved: executive_summary.txt")

print(summary)

print("\n" + "="*80)
print(" COMPREHENSIVE ANALYSIS COMPLETE")
print("="*80)
print(f"""
Files Generated:
  - comprehensive_analysis.png (16 charts)
  - job_category_analysis.png (6 charts)
  - material_inflation.png (4 charts)
  - pricing_patterns.png (6 charts)
  - subcontractor_analysis.png (4 charts)
  - quarterly_trends.png (4 charts)
  - executive_summary.txt

Total: 40 charts + executive summary

Location: {OUTPUT_PATH}
""")
